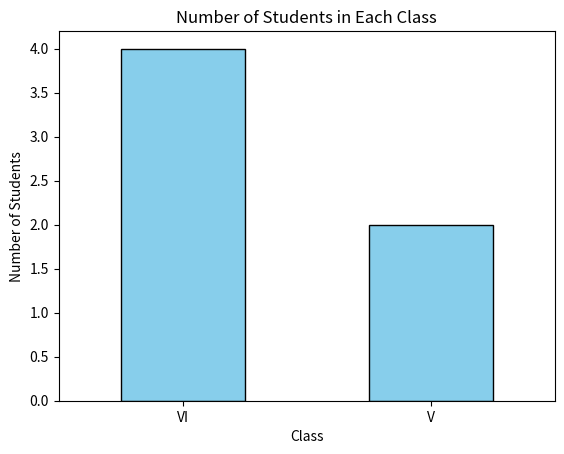

Python code for this plot:
"""1: Write a Pandas program to split the following data frame into groups based on Class and count the number of students in that particular class.Also generate a bar chart based on the result and explain the conclusion.

 Input: student_data = pd.DataFrame({

 'school_code': ['s001','s002','s003','s001','s002','s004'], 

'class': ['V', 'VI', 'VI', 'VI', 'V', 'VI'], 

'name': ['Alberto Franco','Gino Mcneill','Ryan Parkes', 'Eesha Hinton', 'Gino Mcneill', 'David Parkes'],

 'age': [12, 12, 13, 13, 14, 12], 'height': [173, 192, 186, 167, 151, 159], 

'weight': [35, 32, 33, 30, 31, 32],

 'address': ['street1', 'street2', 'street3', 'street1', 'street2', 'street4']}, )
 """
import pandas as pd
import matplotlib.pyplot as plt

# Define the DataFrame
student_data = pd.DataFrame({
    'school_code': ['s001', 's002', 's003', 's001', 's002', 's004'],
    'class': ['V', 'VI', 'VI', 'VI', 'V', 'VI'],
    'name': ['Alberto Franco', 'Gino Mcneill', 'Ryan Parkes', 'Eesha Hinton', 'Gino Mcneill', 'David Parkes'],
    'age': [12, 12, 13, 13, 14, 12],
    'height': [173, 192, 186, 167, 151, 159],
    'weight': [35, 32, 33, 30, 31, 32],
    'address': ['street1', 'street2', 'street3', 'street1', 'street2', 'street4']
})

# Group by 'class' and count the number of students in each class
class_counts = student_data['class'].value_counts()

# Generate a bar chart based on the result
class_counts.plot(kind='bar', color='skyblue', edgecolor='black')

# Add title and labels
plt.title('Number of Students in Each Class')
plt.xlabel('Class')
plt.ylabel('Number of Students')
plt.xticks(rotation=0)

# Show the plot
plt.show()
